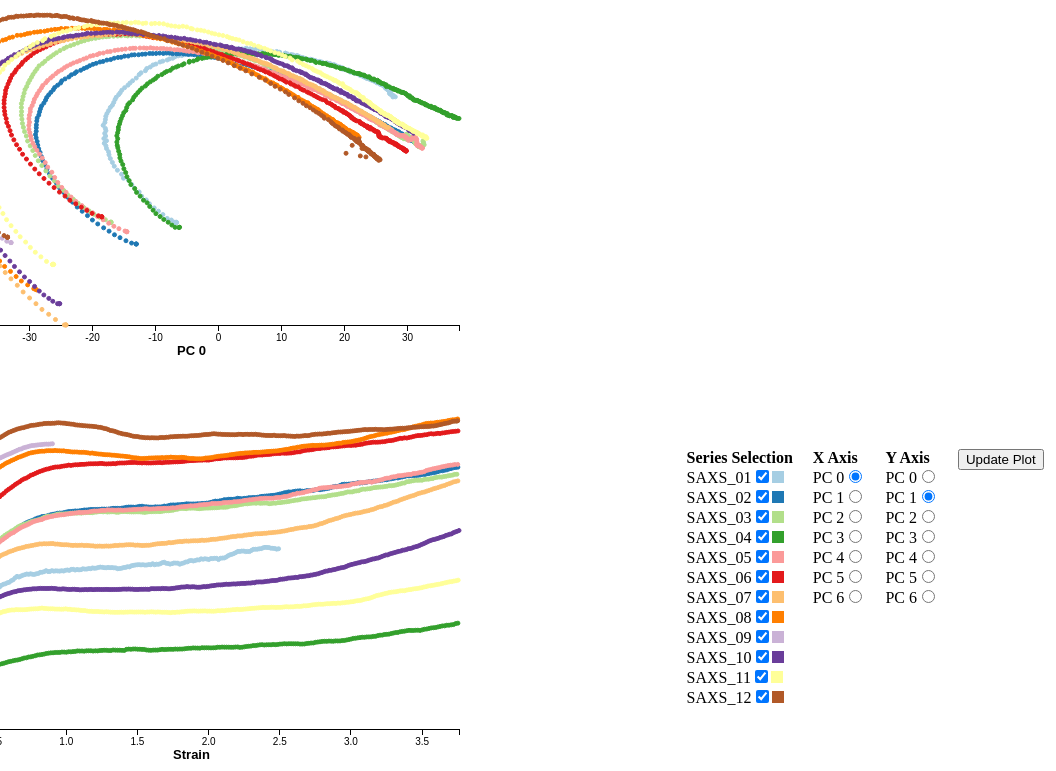
D3 v3 page, settled after 480 driven frames (8 s of simulated time); the page loaded 1 data file(s).


    
    //set margins
    var margin = {top: 20, right: 20, bottom: 70, left: 70},
    width = 625 - margin.left - margin.right,
    height = 400 - margin.top - margin.bottom;
    
    //set axis ranges
    var xRange = d3.scale.linear().range([0, width]);
    var yRange = d3.scale.linear().range([height, 0]);
    
    //area for PC chart
    var svg = d3.select("#pc_chart").append("svg")
                .attr("width", width + margin.left + margin.right+10)
                .attr("height", height + margin.top + margin.bottom)
                .style("float", "right")
                .style("margin-right", "15%")
                .append("g")
                .attr("transform", "translate(" + margin.left + "," + margin.top + ")");

    //area for stress/strain chart
    var ssChart = d3.select("#ss_chart").append("svg")
                    .attr("width", width + margin.left + margin.right+10)
                    .attr("height", height + margin.top + margin.bottom)
                    .style("float", "right")
                    .style("margin-right", "15%")
                    .append("g")
                    .attr("transform", "translate(" + margin.left + "," + margin.top + ")");
    
    //area for image
    var image = d3.select("#images").append("svg")
                  .attr("width", width + margin.left + margin.right+10)
                  .attr("height", height + margin.top + margin.bottom)
                  .append("g")
                  .attr("transform", "translate(" + margin.left + "," + margin.top + ")");

    //import data from json
    d3.json("Vis_data.json", function(error, data) {

        //set x axis for PC chart
        svg.append("g")
           .attr("class", "x axis")
           .attr("transform", "translate(0," + height + ")")
           .append("text")
           .attr("class", "xAxisLabel")
           .attr("transform","translate(" + width/2 + ",30)")
           .attr("text-anchor", "middle")
           .style("font-weight", "bold")
           .style("font-size", "13px")
        
        //set y axis for PC chart
        svg.append("g")
           .attr("class", "y axis")
           .append("text")
           .attr("class", "yAxisLabel")
           .attr("transform","translate(-30," + height/2 + ") rotate(-90)")
           .attr("text-anchor", "middle")
           .style("font-weight", "bold")
           .style("font-size", "13px")

        //set x axis for stress/strain chart
        ssChart.append("g")
               .attr("class", "x axis")
               .attr("transform", "translate(0," + height + ")")
               .append("text")
               .attr("class", "xAxisLabel")
               .attr("transform","translate(" + width/2 + ",30)")
               .attr("text-anchor", "middle")
               .style("font-weight", "bold")
               .style("font-size", "13px")
        
        //set y axis for stress/strain chart
        ssChart.append("g")
               .attr("class", "y axis")
               .append("text")
               .attr("class", "yAxisLabel")
               .attr("transform","translate(-30," + height/2 + ") rotate(-90)")
               .attr("text-anchor", "middle")
               .style("font-weight", "bold")
               .style("font-size", "13px")

        //Get total number of series
    	function getSeries(data) {
            var series =  [];
            data.forEach(function(d) { series.push(d.sample); });
            return uniq(series);
        }
	
        //remove duplicates (this function from https://stackoverflow.com/questions/9229645/remove-duplicates-from-javascript-array)
        function uniq(a) {
            return a.sort().filter(function(item, pos) {
                return !pos || item != a[pos - 1];
            })
        }
            
        var series = getSeries(data);
	
        //Create colors for plots
        var colors = ["#a6cee3","#1f78b4","#b2df8a","#33a02c","#fb9a99","#e31a1c","#fdbf6f","#ff7f00","#cab2d6","#6a3d9a","#ffff99","#b15928"];
            
        //Create checkboxes to filter the plot based on the number of series
        function addCheckboxes(series) {
            var checkboxGroup = d3.select('#filters').append("g")
                                  .attr("class", "filter")
                                  .style("float", "left")
                                  .style("margin-left", "20%");

            for ( var i = 0; i < series.length; i++ ) {
                if ( i == 0 ) {
                    checkboxGroup.append("div")
                                 .html("<b>Series Selection</b>")
                                 .attr("id", "seriesCheckboxesTitle")
                }

				var currentBox = checkboxGroup.append("div");

				currentBox.html(series[i])
                          .attr("id", "series_checkboxes")
                          .append("input")
	  					  .attr("type","checkbox")
                          .attr("id", series[i])
						  .attr("checked", true);		//start with a default value of true

				currentBox.append("svg")
                          .attr("width", "12px")
                          .attr("height", "12px")
                          .append("rect")
                          .attr("width", "12px")
                          .attr("height", "12px")
                          .style("fill", colors[i]);
            }
        }

        addCheckboxes(series);

        //Create radio buttons to set the X and Y axis of the plot
        function addAxisCheckBoxes(data) {
            var radioButtonGroupX = d3.select('#filters').append("g").attr("class", "filter");
            var radioButtonGroupY = d3.select('#filters').append("g").attr("class", "filter");

            for ( var i = 0; i < data[0].points.length; i++ ) {
                if ( i == 0 ) {
                    radioButtonGroupX.append("div")
                                     .html("<b>X Axis</b>")
                                     .attr("id", "xAxis_radioButtonsTitle");
            
                    d3.select("#xPC"+i).attr("checked", true);

                }

                radioButtonGroupX.append("div")
                                 .html("PC " + i)
                                 .attr("id", "xAxis_radioButtons")
                                 .append("input")
                                 .attr("type","radio")
                                 .attr("id", "xPC" + i)
                                 .attr("name", "xAxisRadioButtons");

                if ( i == 0 ) {
                    d3.select("#xPC"+i).attr("checked", true);
                }
            }

            for ( var i = 0; i < data[0].points.length; i++ ) {

                if ( i == 0 ) {
                    radioButtonGroupY.append("div")
                                     .html("<b>Y Axis</b>")
                                     .attr("id", "yAxis_radioButtonsTitle")
            
                    d3.select("#yPC"+i).attr("checked", true);
                }

                radioButtonGroupY.append("div")
                                 .html("PC " + i)
                                 .attr("id", "yAxis_radioButtons")
                                 .append("input")
                                 .attr("type","radio")
                                 .attr("id", "yPC" + i)
                                 .attr("name", "yAxisRadioButtons");
                if ( i == 1 ) {
                    d3.select("#yPC"+i).attr("checked", true);
                }
            }
        }

        addAxisCheckBoxes(data);

        //Check the status of the series checkboxes and axis radiobuttons
        function checkCheckboxes() {
            //Check radio buttons to get axis variables
            for ( var i = 0; i < data[0].points.length; i++ ) {
                var currentRadioButton = d3.select("#xPC" + i)[0][0];
                if (currentRadioButton.checked) {
                    var xAxisIndex = i;
                }
                var currentRadioButton = d3.select("#yPC" + i)[0][0];
                if (currentRadioButton.checked) {
                    var yAxisIndex = i;
                }
            }

            for ( var i = 0; i < series.length; i++) {
                var currentCheckbox = d3.select("#"+series[i])[0][0];
                if (currentCheckbox.checked) {
                    if (d3.select("g").selectAll(".circles_"+series[i])[0].length != 0) {
                        d3.select("g").selectAll(".circles_"+series[i]).remove()
                        d3.select("#ss_chart").selectAll(".circles_ss_"+series[i]).remove()
                    }
                    plotSeries(data, currentCheckbox.id, xAxisIndex, yAxisIndex);
                }
                if (!currentCheckbox.checked) {
                    d3.select("g").selectAll(".circles_"+series[i]).remove()
                    d3.select("#ss_chart").selectAll(".circles_ss_"+series[i]).remove()
                }
            }
            //Clear selected data points
            removeCircles();
        }

        //Create button to update the plots
        d3.select("#filters").append("div")
          .attr("class", "filter")
          .append("input")
          .attr("type", "button")
          .attr("id", "updatePlotButton")
          .attr("value", "Update Plot")

        d3.select("#updatePlotButton").on("click", checkCheckboxes);

        //Get data points associated with a single series
        function getSingleSeriesData(data,seriesName) {
            var tmp = [];
            for ( var i = 0; i < data.length; i++ ) {
                if (seriesName == data[i].sample) { tmp.push(data[i]); }
            }
            return tmp;
        }

        //plot just one series
        function plotSeries(data, seriesName, xAxisIndex, yAxisIndex) {

            //set x and y domains
            xRange.domain([d3.min(data, function(d) { return d.points[xAxisIndex];}), d3.max(data, function(d) { return d.points[xAxisIndex];})]);
            yRange.domain([d3.min(data, function(d) { return d.points[yAxisIndex];}), d3.max(data, function(d) { return d.points[yAxisIndex];})]);

            //set axes
            var xAxis = d3.svg.axis()
                          .scale(xRange)
                          .orient("bottom");
            var yAxis = d3.svg.axis()
                          .scale(yRange)
                          .orient("left");

            //update axis
            svg.select("g.x.axis")
               .call(xAxis);
            svg.select("g.y.axis")
               .call(yAxis);

            svg.select(".xAxisLabel")
               .text("PC " + xAxisIndex);
            svg.select(".yAxisLabel")
               .text("PC " + yAxisIndex);

            //Create circles for PC scatter plot
            svg.append("g")
               .attr("class", "circles_"+seriesName)
               .selectAll("circle")
               .data(getSingleSeriesData(data, seriesName))
               .enter()
               .append("circle")
               .attr("cx", function(d) { return xRange(d.points[xAxisIndex]); } )
               .attr("cy", function(d) { return yRange(d.points[yAxisIndex]); } )
               .attr("r", 2)
               .attr("fill", colors[series.indexOf(seriesName)])
               .style("stroke", colors[series.indexOf(seriesName)])
               .on("mouseover", mouseover)
               .on("mouseout", function() { ssFocus.style("display", "none"); pcFocus.style("display", "none"); })
               .on("click", cloned)
               .on("dblclick", removeCircles);

            //Plot stress/strain curve
            xRange.domain([0, d3.max(data, function(d) { return d.strain ;})]);
            yRange.domain([0, d3.max(data, function(d) { return d.Load_in_Kgs ;})]);
            /////////////some of the data here is negative?/////////////////////

            var xAxis = d3.svg.axis()
                          .scale(xRange)
                          .orient("bottom");
            var yAxis = d3.svg.axis()
                          .scale(yRange)
                          .orient("left");

            ssChart.select("g.x.axis")
                   .call(xAxis);
            ssChart.select("g.y.axis")
                   .call(yAxis);

            ssChart.select(".xAxisLabel")
                   .text("Strain");
            ssChart.select(".yAxisLabel")
                   .text("Load (kg)");

            ssChart.append("g")
                   .attr("class", "circles_ss_"+seriesName)
                   .selectAll("circle")
                   .data(getSingleSeriesData(data, seriesName))
                   .enter()
                   .append("circle")
                   .attr("cx", function(d) { return xRange(d.strain); } )
                   .attr("cy", function(d) { return yRange(d.Load_in_Kgs); } )
                   .attr("r", 2)
                   .attr("fill", colors[series.indexOf(seriesName)])
                   .style("stroke", colors[series.indexOf(seriesName)]);
        }

        //create focus ring to show mouseover
        var ssFocus = ssChart.append("g")
                             .attr("class", "focus")
                             .style("display", "none");
                
        ssFocus.append("circle")
               .attr("r", 7)
               .style("stroke", "black");
                
        var pcFocus = svg.append("g")
                         .attr("class", "focus")
                         .style("display", "none");
        
        pcFocus.append("circle")
               .attr("r", 7)
               .style("stroke", "black");
            
        pcFocus.append("text")
               .attr("class", "load")
               .attr("x", 0)
               .attr("y", -20)
               .attr("dy", ".35em")
               .attr("text-anchor", "middle");
            
        pcFocus.append("text")
               .attr("class", "strain")
               .attr("x", 0)
               .attr("y", -35)
               .attr("dy", ".35em")
               .attr("text-anchor", "middle");
            
        pcFocus.append("text")
               .attr("class", "sample")
               .attr("x", 0)
               .attr("y", -50)
               .attr("dy", ".35em")
               .attr("text-anchor", "middle");

        //create overlaying rect just for double-click area
        svg.append("rect")
           .attr("class", "overlay")
           .attr("width", width)
           .attr("height", height)
           .on("dblclick", removeCircles);
                
        //show focus circle and text when hovering over points
        function mouseover(d){
            ssFocus.style("display", null);
            pcFocus.style("display", null);
                
            xloc = d3.select(this).attr("cx")
            yloc = d3.select(this).attr("cy")
            ssXloc = xRange(d.strain)
            ssYloc = yRange(d.Load_in_Kgs)
                
            ssFocus.attr("transform", "translate(" + ssXloc+ "," +ssYloc + ")");
            pcFocus.attr("transform", "translate(" + xloc+ "," +yloc + ")");
            
            formatVal = d3.format(".2f");
            strain = "Strain: "+formatVal(d.strain);
            load = "Load(kg): "+formatVal(d.Load_in_Kgs);
            pcFocus.select(".load").text(load).style("fontsize", "8px");
            pcFocus.select(".strain").text(strain).style("fontsize", "8px");;
            pcFocus.select(".sample").text(d.sample).style("fontsize", "8px");;
        }
                
        //keep track of num of images
        var numPics = 0;
                
        //click to get image for a point
        function cloned(d) {
            //only allow 4 images at a time
            if (numPics >= 4) {
                removeCircles()
            }
                
            //create static focus circle
            pcFocusClone = svg.append("g")
                              .attr("class", "focusClone")
                              .attr("transform", pcFocus.attr("transform"))
                              .style("display", null);
            
            pcFocusClone.append("circle")
                        .attr("r", 5)
                        .style("stroke", "black");

            pcFocusClone.append("text")
                        .attr("class", "load")
                        .attr("x", 0)
                        .attr("y", -20)
                        .attr("dy", ".35em")
                        .attr("text-anchor", "middle");

            //set text for static focus circle
            pcFocusClone.select(".load").text(numPics+1)
                
            ssXloc = xRange(d.strain)
            ssYloc = yRange(d.Load_in_Kgs)
            
            ssFocusClone = ssChart.append("g")
                                  .attr("class", "focusClone")
                                  .attr("transform", "translate(" + ssXloc+ "," + ssYloc + ")")
                                  .style("display", null);
            
            ssFocusClone.append("circle")
                        .attr("r", 5)
                        .style("stroke", "black")
                        .style("fill", "none");
            
            ssFocusClone.append("text")
                        .attr("class", "load")
                        .attr("x", 0)
                        .attr("y", -20)
                        .attr("dy", ".35em")
                        .attr("text-anchor", "middle");
            
            ssFocusClone.select(".load").text(numPics+1)

            //format location of images
            var imgScale = 0.5;
            imgXLoc = [-10, imgScale*width+30, -10, imgScale*width+30];
            imgYLoc = [25, 25, imgScale*height+60, imgScale*height+60];
            
            formatVal = d3.format(".2f");
            
            //descriptive text for image
            image.append("text")
                 .attr("x", imgXLoc[numPics]+imgScale*width/2)
                 .attr("y", imgYLoc[numPics]-10)
                 .attr("dy", ".35em")
                 .attr("text-anchor", "middle")
                 .style("background-color", "white")
                 .text("("+(numPics+1)+") "+d.sample + ", Strain: "+formatVal(d.strain) +", Load (kg): " + formatVal(d.Load_in_Kgs))
                 .style("font-size", "14px");

            //show image
            image.append("image")
                 .attr("xlink:href", "./thumbnails/"+d.pic)
                 .attr("x", imgXLoc[numPics])
                 .attr("y", imgYLoc[numPics])
                 .attr("width", imgScale*width)
                 .attr("height", imgScale*height);
                
            numPics = numPics +1;
        }
                
        //remove all static focus circles and images
        function removeCircles() {
            numPics = 0;
            image.selectAll("image").remove();
            image.selectAll("text").remove();
            svg.selectAll("g.focusClone").remove();
            ssChart.selectAll("g.focusClone").remove();
        }
            
        checkCheckboxes();

    });//end d3.json


### data: Vis_data.json
[
 {
  "percent_orthorhombic": 38.83,
  "pic": "SAXS_1_0000.png",
  "sample": "SAXS_01",
  "strain": 0.0,
  "points": [
   -6.651,
   -27.56,
   -3.319,
   -6.207,
   9.795,
   -8.764,
   -0.4278
  ],
  "percent_crystallinity": 38.83,
  "time": 0,
  "Load_in_Kgs": 0.5087,
  "percent_monoclinic": 0.001776
 },
 {
  "percent_orthorhombic": 38.77,
  "pic": "SAXS_1_0001.png",
  "sample": "SAXS_01",
  "strain": 0.01379,
  "points": [
   -6.936,
   -27.5,
   -3.019,
   -6.055,
   10.0,
   -9.216,
   -0.4648
  ],
  "percent_crystallinity": 38.77,
  "time": 1,
  "Load_in_Kgs": 2.499,
  "percent_monoclinic": 0.001763
 },
 {
  "percent_orthorhombic": 38.77,
  "pic": "SAXS_1_0002.png",
  "sample": "SAXS_01",
  "strain": 0.02697,
  "points": [
   -6.841,
   -27.56,
   -3.063,
   -6.09,
   10.08,
   -9.214,
   -0.5885
  ],
  "percent_crystallinity": 38.77,
  "time": 2,
  "Load_in_Kgs": 3.263,
  "percent_monoclinic": 0.001754
 },
 {
  "percent_orthorhombic": 38.68,
  "pic": "SAXS_1_0003.png",
  "sample": "SAXS_01",
  "strain": 0.04104,
  "points": [
   -6.967,
   -27.53,
   -2.159,
   -5.86,
   10.14,
   -9.672,
   -0.8597
  ],
  "percent_crystallinity": 38.68,
  "time": 3,
  "Load_in_Kgs": 3.757,
  "percent_monoclinic": 0.001727
 },
 {
  "percent_orthorhombic": 38.78,
  "pic": "SAXS_1_0004.png",
  "sample": "SAXS_01",
  "strain": 0.05456,
  "points": [
   -6.825,
   -27.57,
   -2.99,
   -6.12,
   9.981,
   -9.217,
   -0.486
  ],
  "percent_crystallinity": 38.78,
  "time": 4,
  "Load_in_Kgs": 4.233,
  "percent_monoclinic": 0.00176
 },
 {
  "percent_orthorhombic": 38.81,
  "pic": "SAXS_1_0005.png",
  "sample": "SAXS_01",
  "strain": 0.06842,
  "points": [
   -6.69,
   -27.53,
   -3.099,
   -6.134,
   9.96,
   -9.154,
   -0.531
  ],
  "percent_crystallinity": 38.81,
  "time": 5,
  "Load_in_Kgs": 4.696,
  "percent_monoclinic": 0.001783
 },
 {
  "percent_orthorhombic": 38.83,
  "pic": "SAXS_1_0006.png",
  "sample": "SAXS_01",
  "strain": 0.0818,
  "points": [
   -6.754,
   -27.48,
   -3.331,
   -6.292,
   9.86,
   -8.798,
   -0.45
  ],
  "percent_crystallinity": 38.83,
  "time": 6,
  "Load_in_Kgs": 5.039,
  "percent_monoclinic": 0.001781
 },
 {
  "percent_orthorhombic": 38.8,
  "pic": "SAXS_1_0007.png",
  "sample": "SAXS_01",
  "strain": 0.09553,
  "points": [
   -6.698,
   -27.5,
   -3.137,
   -6.165,
   9.969,
   -9.139,
   -0.6035
  ],
  "percent_crystallinity": 38.8,
  "time": 7,
  "Load_in_Kgs": 5.402,
  "percent_monoclinic": 0.00178
 },
 "... 2,734 more items"
]